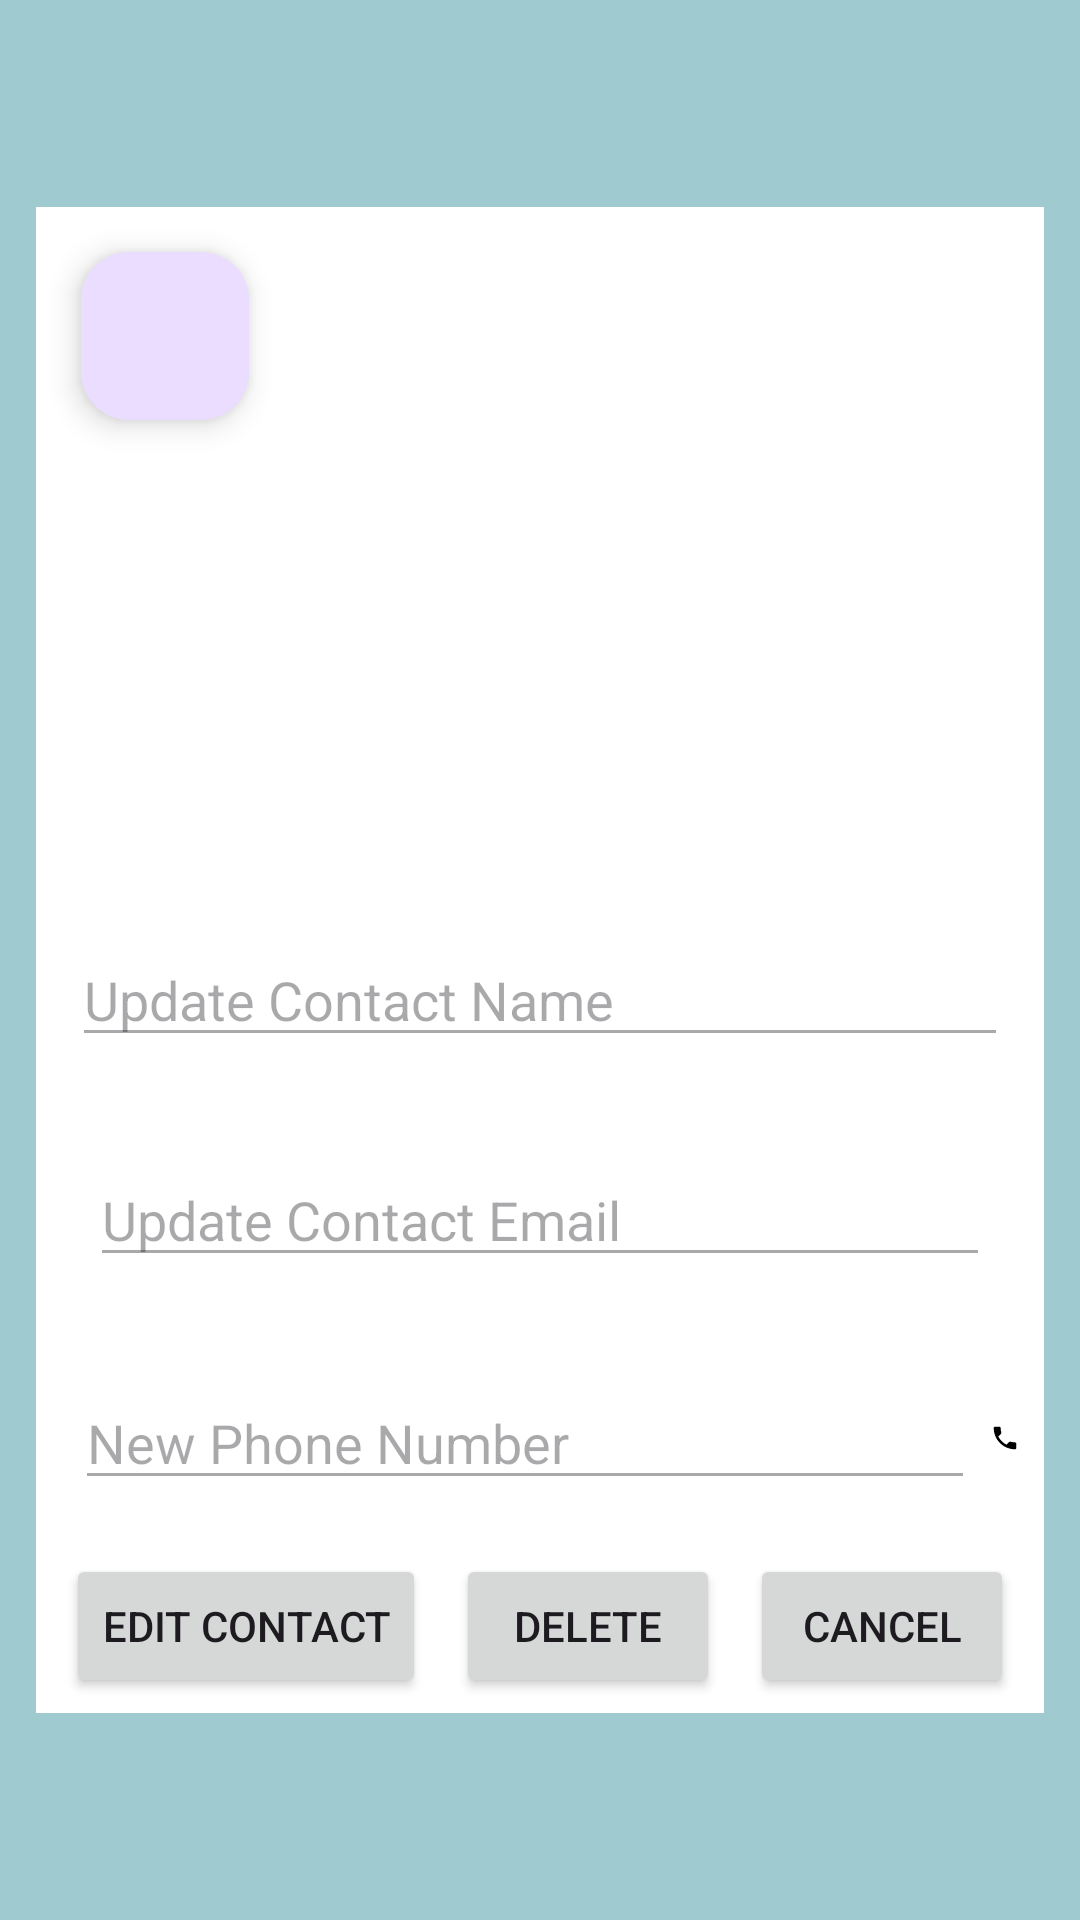

Here is an Android app screen rendered from its layout file. Give the layout XML and the strings, colors and styles it references.
<!-- AndroidManifest.xml: application theme Theme.App_Phone_Book -->
<!-- res/layout/activity_contact.xml -->
<?xml version="1.0" encoding="utf-8"?>
<LinearLayout xmlns:android="http://schemas.android.com/apk/res/android"
    xmlns:app="http://schemas.android.com/apk/res-auto"
    xmlns:tools="http://schemas.android.com/tools"
    android:id="@+id/main"
    android:layout_width="match_parent"
    android:layout_height="match_parent"
    android:background="@color/appLogoBG"
    android:gravity="center"
    android:orientation="vertical"
    tools:context=".ui.ContactActivity">

    <LinearLayout
        android:layout_width="match_parent"
        android:layout_height="wrap_content"
        android:layout_gravity="center"
        android:layout_margin="12dp"
        android:background="@color/white"
        android:gravity="center"
        android:orientation="vertical">

        <com.google.android.material.floatingactionbutton.FloatingActionButton
            android:id="@+id/back_button"
            android:layout_width="wrap_content"
            android:layout_height="wrap_content"
            android:layout_gravity="start"
            android:layout_margin="15sp"
            android:contentDescription="Back to Contacts"
            android:src="@drawable/baseline_arrow_back_24" />

        <ImageView
            android:id="@+id/contact_image"
            android:layout_width="130dp"
            android:layout_height="120dp"
            android:layout_margin="12dp"
            android:enabled="false"
            android:src="@drawable/baseline_person_24" />

        <EditText
            android:id="@+id/contact_name"
            android:layout_width="match_parent"
            android:layout_height="wrap_content"
            android:layout_margin="12dp"
            android:enabled="false"
            android:hint="Update Contact Name"
            android:textSize="18sp" />

        <LinearLayout
            android:layout_width="match_parent"
            android:layout_height="wrap_content"
            android:layout_gravity="center"
            android:layout_margin="8dp"
            android:gravity="center"
            android:orientation="horizontal">

        <EditText
            android:id="@+id/contact_email"
            android:layout_width="300dp"
            android:layout_height="wrap_content"
            android:layout_margin="12dp"
            android:enabled="false"
            android:hint="Update Contact Email"
            android:textSize="18sp" />

        <ImageView
            android:id="@+id/send_email_button"
            android:layout_width="match_parent"
            android:layout_height="match_parent"
            android:src="@drawable/baseline_email_24" />

        </LinearLayout>

        <LinearLayout
            android:layout_width="match_parent"
            android:layout_height="wrap_content"
            android:layout_gravity="center"
            android:layout_margin="8dp"
            android:gravity="center"
            android:orientation="horizontal">

            <EditText
                android:id="@+id/contact_phone"
                android:layout_width="300dp"
                android:layout_height="wrap_content"
                android:layout_margin="5dp"
                android:enabled="false"
                android:hint="New Phone Number"
                android:textSize="18sp" />

            <ImageView
                android:id="@+id/call_button"
                android:layout_width="match_parent"
                android:layout_height="match_parent"
                android:src="@drawable/baseline_local_phone_24" />
        </LinearLayout>

        <LinearLayout
            android:layout_width="match_parent"
            android:layout_height="wrap_content"
            android:gravity="center"
            android:orientation="horizontal">

            <Button
                android:id="@+id/confirm_button"
                android:layout_width="wrap_content"
                android:layout_height="wrap_content"
                android:layout_margin="5sp"
                android:text="Confirm Edit"
                android:visibility="gone" />

            <Button
                android:id="@+id/button_edit_contact"
                android:layout_width="wrap_content"
                android:layout_height="wrap_content"
                android:layout_margin="5sp"
                android:text="Edit Contact" />

            <Button
                android:id="@+id/delete_contact"
                android:layout_width="wrap_content"
                android:layout_height="wrap_content"
                android:layout_margin="5sp"
                android:text="Delete" />


            <Button
                android:id="@+id/cancel_button"
                android:layout_width="wrap_content"
                android:layout_height="wrap_content"
                android:layout_margin="5sp"
                android:text="Cancel" />

            <Button
                android:id="@+id/cancel_edit_contact"
                android:layout_width="wrap_content"
                android:layout_height="wrap_content"
                android:layout_margin="5sp"
                android:text="Cancel Edit"
                android:visibility="gone" />

        </LinearLayout>
    </LinearLayout>
</LinearLayout>
<!-- resources referenced by this layout -->
<resources>
  <color name="appLogoBG">#9ECAD0</color>
  <color name="white">#FFFFFFFF</color>
  <!-- drawable baseline_email_24 (drawable) -->
  <vector xmlns:android="http://schemas.android.com/apk/res/android" android:height="24dp" android:tint="#000000" android:viewportHeight="24" android:viewportWidth="24" android:width="24dp">
        
      <path android:fillColor="@android:color/white" android:pathData="M20,4L4,4c-1.1,0 -1.99,0.9 -1.99,2L2,18c0,1.1 0.9,2 2,2h16c1.1,0 2,-0.9 2,-2L22,6c0,-1.1 -0.9,-2 -2,-2zM20,8l-8,5 -8,-5L4,6l8,5 8,-5v2z"/>
      
  </vector>
  <!-- drawable baseline_local_phone_24 (drawable) -->
  <vector xmlns:android="http://schemas.android.com/apk/res/android" android:height="24dp" android:tint="#000000" android:viewportHeight="24" android:viewportWidth="24" android:width="24dp">
        
      <path android:fillColor="@android:color/white" android:pathData="M6.62,10.79c1.44,2.83 3.76,5.14 6.59,6.59l2.2,-2.2c0.27,-0.27 0.67,-0.36 1.02,-0.24 1.12,0.37 2.33,0.57 3.57,0.57 0.55,0 1,0.45 1,1V20c0,0.55 -0.45,1 -1,1 -9.39,0 -17,-7.61 -17,-17 0,-0.55 0.45,-1 1,-1h3.5c0.55,0 1,0.45 1,1 0,1.25 0.2,2.45 0.57,3.57 0.11,0.35 0.03,0.74 -0.25,1.02l-2.2,2.2z"/>
      
  </vector>
  <style name="Theme.App_Phone_Book" parent="Base.Theme.App_Phone_Book" />
  <style name="Base.Theme.App_Phone_Book" parent="Theme.Material3.DayNight.NoActionBar">
          
          
      </style>
</resources>
